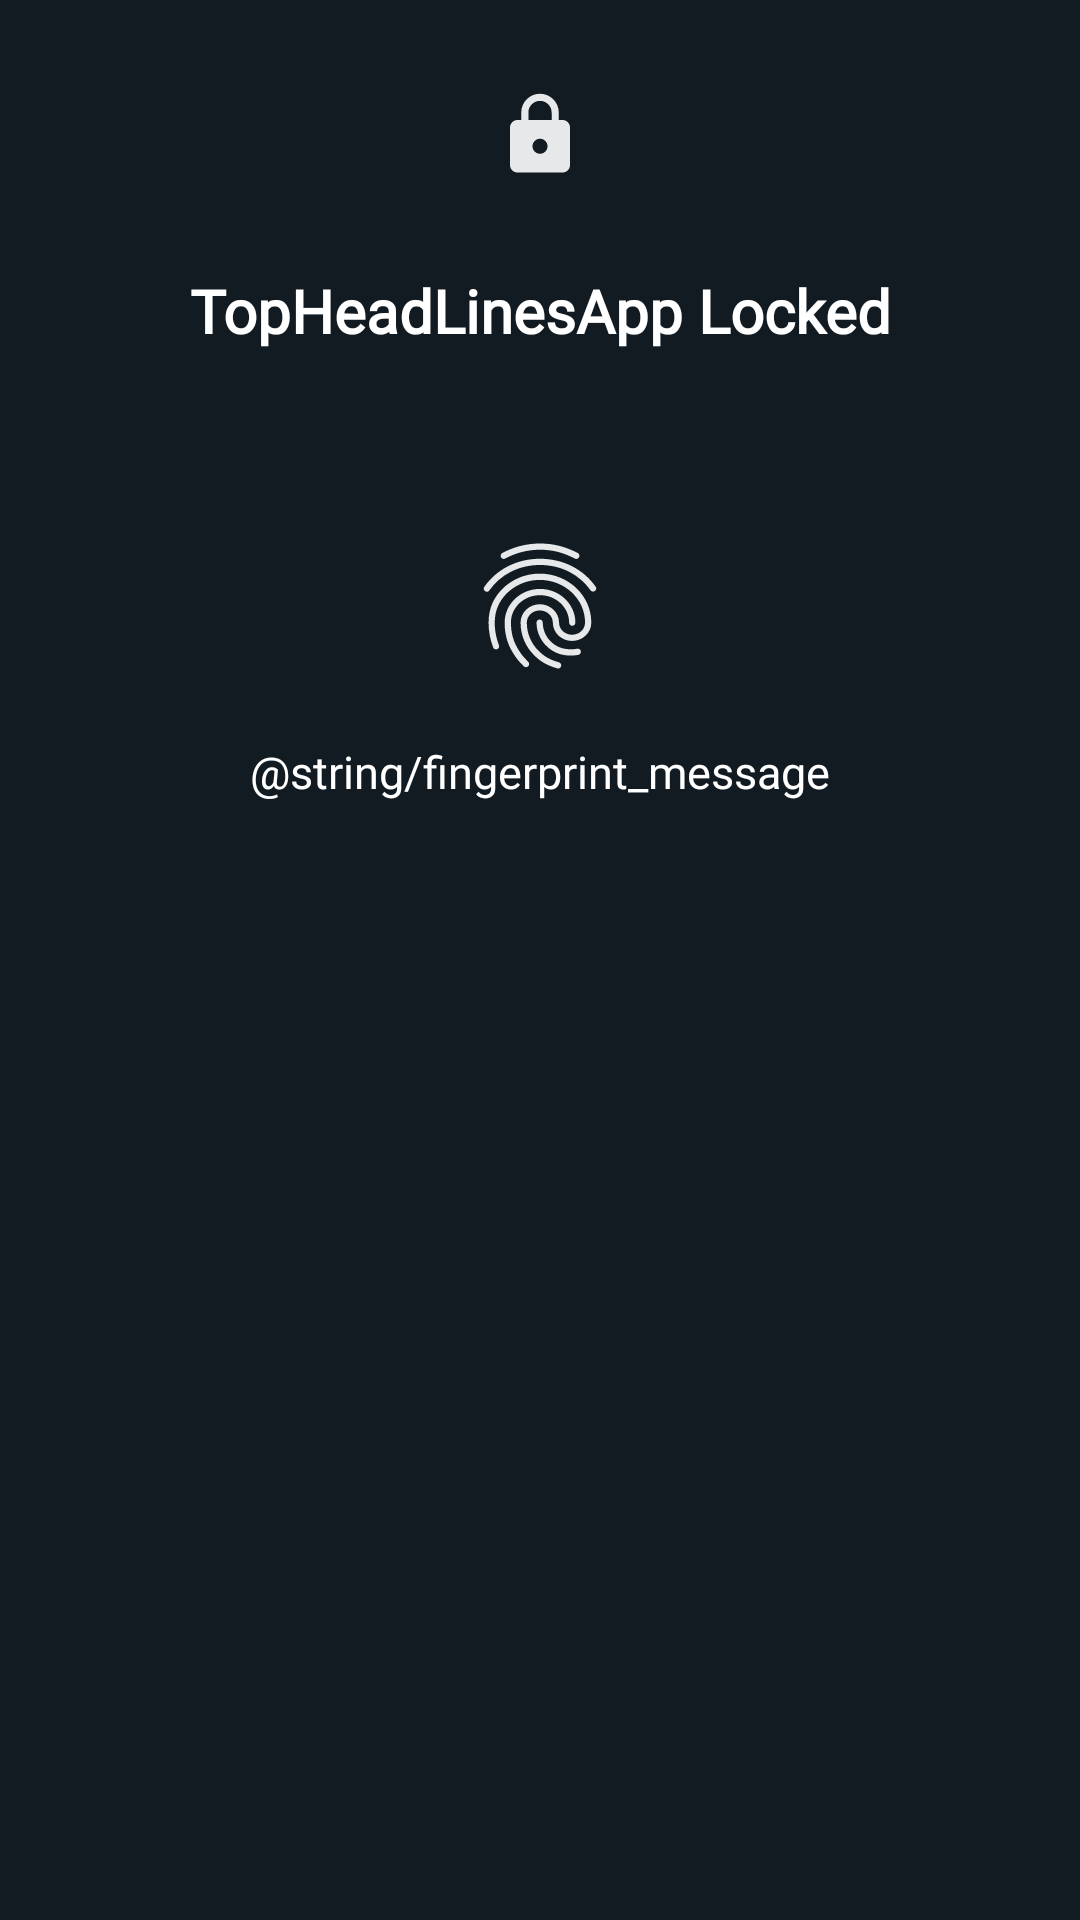

This screen was rendered from an Android layout file. Write that file and the resources it references.
<!-- AndroidManifest.xml: application theme Theme.TopHeadlinesApp -->
<!-- res/layout/fragment_biometric.xml -->
<?xml version="1.0" encoding="utf-8"?>
<androidx.constraintlayout.widget.ConstraintLayout xmlns:android="http://schemas.android.com/apk/res/android"
    xmlns:app="http://schemas.android.com/apk/res-auto"
    xmlns:tools="http://schemas.android.com/tools"
    android:layout_width="match_parent"
    android:layout_height="match_parent"
    android:background="#111b21"
    tools:context=".ui.biometric.BiometricFragment">

    <ImageView
        android:id="@+id/lock"
        android:layout_width="wrap_content"
        android:layout_height="wrap_content"
        android:layout_marginTop="30dp"
        android:src="@drawable/ic_lock"
        app:layout_constraintEnd_toEndOf="parent"
        app:layout_constraintStart_toStartOf="parent"
        app:layout_constraintTop_toTopOf="parent" />


    <TextView
        android:id="@+id/title"
        android:layout_width="wrap_content"
        android:layout_height="wrap_content"
        android:layout_marginTop="30dp"
        android:text="TopHeadLinesApp Locked"
        android:textColor="@color/white"
        android:textStyle="bold"
        android:textSize="@dimen/dimen_20sp"
        android:fontFamily="@font/tienne_bold"
        app:layout_constraintEnd_toEndOf="parent"
        app:layout_constraintStart_toStartOf="parent"
        app:layout_constraintTop_toBottomOf="@id/lock" />

    <ImageView
        android:id="@+id/fingerprint_icon"
        android:layout_width="wrap_content"
        android:layout_height="wrap_content"
        android:src="@drawable/baseline_fingerprint"
        android:layout_marginVertical="60dp"
        app:layout_constraintEnd_toEndOf="parent"
        app:layout_constraintStart_toStartOf="parent"
        app:layout_constraintTop_toBottomOf="@+id/title" />

    <TextView
        android:id="@+id/message"
        android:layout_width="wrap_content"
        android:layout_height="wrap_content"
        android:layout_marginTop="20dp"
        android:text="@string/fingerprint_message"
        android:textColor="@color/white"
        android:textSize="@dimen/dimen_15sp"
        android:fontFamily="@font/nunito_sans"
        app:layout_constraintEnd_toEndOf="parent"
        app:layout_constraintStart_toStartOf="parent"
        app:layout_constraintTop_toBottomOf="@+id/fingerprint_icon" />


</androidx.constraintlayout.widget.ConstraintLayout>
<!-- resources referenced by this layout -->
<resources>
  <color name="white">#FFFFFFFF</color>
  <dimen name="dimen_15sp">15sp</dimen>
  <dimen name="dimen_20sp">20sp</dimen>
  <!-- drawable baseline_fingerprint: vector/xml drawable (drawable, 2384 chars, omitted) -->
  <!-- drawable ic_lock (drawable) -->
  <vector android:alpha="0.9" android:height="30dp" android:tint="#FFFFFF"
      android:viewportHeight="24" android:viewportWidth="24"
      android:width="30dp" xmlns:android="http://schemas.android.com/apk/res/android">
      <path android:fillColor="@android:color/white" android:pathData="M18,8h-1L17,6c0,-2.76 -2.24,-5 -5,-5S7,3.24 7,6v2L6,8c-1.1,0 -2,0.9 -2,2v10c0,1.1 0.9,2 2,2h12c1.1,0 2,-0.9 2,-2L20,10c0,-1.1 -0.9,-2 -2,-2zM12,17c-1.1,0 -2,-0.9 -2,-2s0.9,-2 2,-2 2,0.9 2,2 -0.9,2 -2,2zM15.1,8L8.9,8L8.9,6c0,-1.71 1.39,-3.1 3.1,-3.1 1.71,0 3.1,1.39 3.1,3.1v2z"/>
  </vector>
  <style name="Theme.TopHeadlinesApp" parent="Theme.MaterialComponents.DayNight.NoActionBar.Bridge">
          
          <item name="colorPrimary">@color/black</item>
          <item name="colorPrimaryVariant">@color/dark_grey</item>
          <item name="colorOnPrimary">@color/white</item>
          
          <item name="colorSecondary">@color/teal_200</item>
          <item name="colorSecondaryVariant">@color/black</item>
          <item name="colorOnSecondary">@color/black</item>
          
          <item name="android:statusBarColor">?attr/colorPrimaryVariant</item>
          
      </style>
  <color name="black">#FF000000</color>
  <color name="dark_grey">#FF000000</color>
  <color name="teal_200">#FF03DAC5</color>
</resources>
